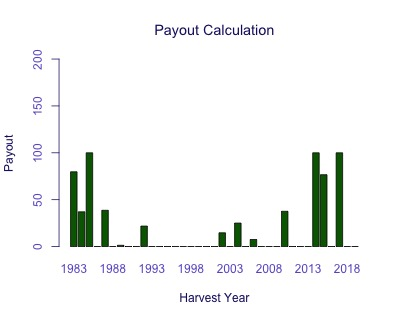

The table this chart was drawn from, first rows:
Harvest Year, Payout
1983, 79.76
1984, 37.08
1985, 100
1986, 0
1987, 38.68
1988, 0
1989, 1.357
1990, 0
1991, 0
1992, 21.86
1993, 0
1994, 0
1995, 0
1996, 0
1997, 0
1998, 0
1999, 0
2000, 0
2001, 0
2002, 14.69
2003, 0
2004, 25.07
2005, 0
2006, 7.544
2007, 0
2008, 0
2009, 0
2010, 37.62
2011, 0
2012, 0
2013, 0
2014, 100
2015, 76.64
2016, 0
2017, 100
2018, 0
2019, 0
